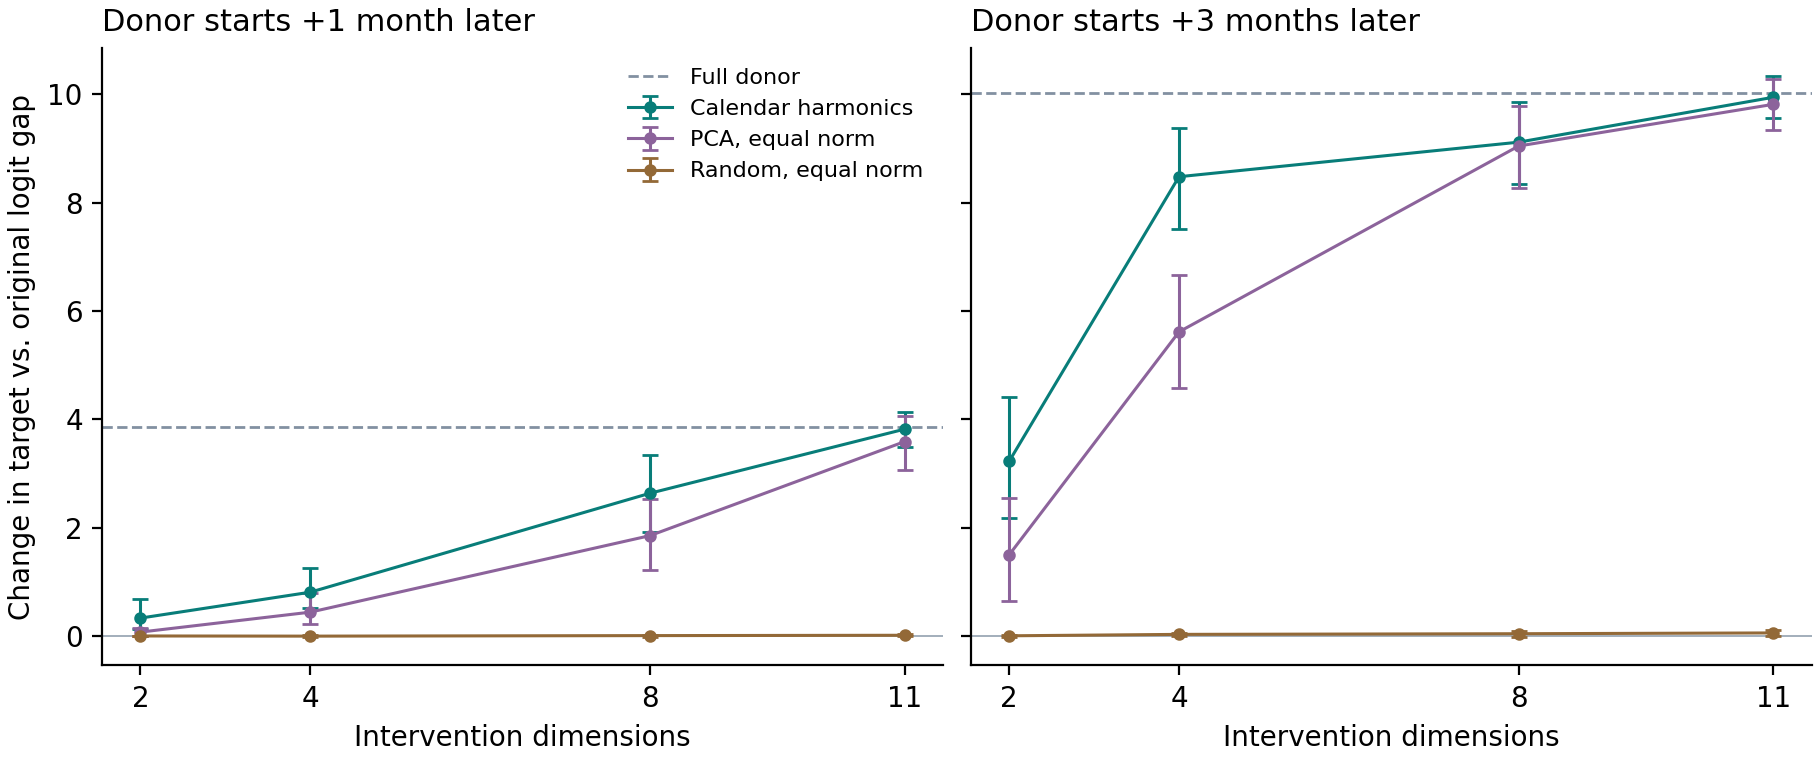

Source data for this figure (header and first rows):
condition, dimensions, donor_shift, style, offset, source_month, target, target_gap_change, edit_norm, target_top_vocabulary, baseline_target_probability, target_probability
full_donor, 4096, 1, paper, 2, January, April, 8.234, 1.851, 1.0, 0.03757, 0.7999
full_donor, 4096, 1, paper, 2, February, May, 8.484, 1.629, 1.0, 0.02833, 0.7944
full_donor, 4096, 1, paper, 2, March, June, 8.75, 1.415, 1.0, 0.01914, 0.8369
full_donor, 4096, 1, paper, 2, April, July, 7.656, 1.39, 1.0, 0.02549, 0.8439
full_donor, 4096, 1, paper, 2, May, August, 9.109, 1.525, 1.0, 0.01121, 0.6883
full_donor, 4096, 1, paper, 2, June, September, 8.547, 1.242, 1.0, 0.0445, 0.8624
full_donor, 4096, 1, paper, 2, July, October, 9.516, 1.403, 1.0, 0.006737, 0.8508
full_donor, 4096, 1, paper, 2, August, November, 8.617, 1.464, 1.0, 0.03676, 0.7855
full_donor, 4096, 1, paper, 2, September, December, 7.945, 1.307, 1.0, 0.0401, 0.861
full_donor, 4096, 1, paper, 2, October, January, 9.414, 1.317, 1.0, 0.02166, 0.8419
full_donor, 4096, 1, paper, 2, November, February, 8.305, 1.531, 1.0, 0.01945, 0.7953
full_donor, 4096, 1, paper, 2, December, March, 9.094, 1.841, 1.0, 0.0131, 0.7981
full_donor, 4096, 1, paper, 5, January, July, 5.125, 1.85, 1.0, 0.007398, 0.5747
full_donor, 4096, 1, paper, 5, February, August, 5.758, 1.532, 1.0, 0.01776, 0.6801
full_donor, 4096, 1, paper, 5, March, September, 5.836, 1.348, 1.0, 0.06489, 0.7415
full_donor, 4096, 1, paper, 5, April, October, 4.297, 1.425, 1.0, 0.09383, 0.7659
full_donor, 4096, 1, paper, 5, May, November, 3.086, 1.503, 1.0, 0.05093, 0.4123
full_donor, 4096, 1, paper, 5, June, December, 3.203, 1.212, 1.0, 0.1057, 0.6437
full_donor, 4096, 1, paper, 5, July, January, 2.586, 1.372, 1.0, 0.1427, 0.577
full_donor, 4096, 1, paper, 5, August, February, 2.719, 1.45, 1.0, 0.08539, 0.5088
full_donor, 4096, 1, paper, 5, September, March, 3.5, 1.312, 1.0, 0.1041, 0.693
full_donor, 4096, 1, paper, 5, October, April, 5.383, 1.313, 1.0, 0.05594, 0.7417
full_donor, 4096, 1, paper, 5, November, May, 4.859, 1.594, 1.0, 0.09624, 0.7243
full_donor, 4096, 1, paper, 5, December, June, 3.242, 1.942, 1.0, 0.06384, 0.5846
full_donor, 4096, 1, paper, 7, January, September, 1.773, 1.918, 0.0, 0.01804, 0.2459
full_donor, 4096, 1, paper, 7, February, October, 0.9922, 1.625, 1.0, 0.2322, 0.5733
full_donor, 4096, 1, paper, 7, March, November, 1.742, 1.341, 0.0, 0.04767, 0.2075
full_donor, 4096, 1, paper, 7, April, December, 2.422, 1.39, 1.0, 0.06394, 0.5346
full_donor, 4096, 1, paper, 7, May, January, 2.109, 1.485, 1.0, 0.1122, 0.4787
full_donor, 4096, 1, paper, 7, June, February, 2.414, 1.25, 0.0, 0.01822, 0.2305
full_donor, 4096, 1, paper, 7, July, March, 1.344, 1.368, 0.0, 0.00445, 0.06329
full_donor, 4096, 1, paper, 7, August, April, 1.594, 1.488, 0.0, 0.006081, 0.1882
full_donor, 4096, 1, paper, 7, September, May, 0.5, 1.329, 0.0, 0.01208, 0.08358
full_donor, 4096, 1, paper, 7, October, June, 3.469, 1.324, 1.0, 0.01401, 0.6639
full_donor, 4096, 1, paper, 7, November, July, 3.562, 1.607, 1.0, 0.02269, 0.4252
full_donor, 4096, 1, paper, 7, December, August, 2.758, 1.927, 0.0, 0.004924, 0.1376
full_donor, 4096, 1, paper-after, 2, January, April, 8.039, 1.914, 1.0, 0.06388, 0.7767
full_donor, 4096, 1, paper-after, 2, February, May, 7.398, 1.65, 1.0, 0.03215, 0.8079
full_donor, 4096, 1, paper-after, 2, March, June, 7.047, 1.704, 1.0, 0.04526, 0.8156
full_donor, 4096, 1, paper-after, 2, April, July, 6.305, 1.551, 1.0, 0.03303, 0.6701
full_donor, 4096, 1, paper-after, 2, May, August, 8.469, 1.717, 1.0, 0.02278, 0.5668
full_donor, 4096, 1, paper-after, 2, June, September, 7.094, 1.366, 1.0, 0.1063, 0.7466
full_donor, 4096, 1, paper-after, 2, July, October, 7.438, 1.641, 1.0, 0.02765, 0.7428
full_donor, 4096, 1, paper-after, 2, August, November, 7.0, 1.713, 1.0, 0.0452, 0.4885
full_donor, 4096, 1, paper-after, 2, September, December, 5.914, 1.385, 1.0, 0.09689, 0.6146
full_donor, 4096, 1, paper-after, 2, October, January, 7.922, 1.37, 1.0, 0.04419, 0.6565
full_donor, 4096, 1, paper-after, 2, November, February, 7.195, 1.652, 1.0, 0.05579, 0.6454
full_donor, 4096, 1, paper-after, 2, December, March, 7.766, 1.87, 1.0, 0.02718, 0.6927
full_donor, 4096, 1, paper-after, 5, January, July, 1.82, 1.879, 0.0, 0.04745, 0.21
full_donor, 4096, 1, paper-after, 5, February, August, 2.875, 1.598, 1.0, 0.0646, 0.3707
full_donor, 4096, 1, paper-after, 5, March, September, 0.4453, 1.697, 0.0, 0.1957, 0.1954
full_donor, 4096, 1, paper-after, 5, April, October, -0.4141, 1.607, 1.0, 0.2145, 0.2055
full_donor, 4096, 1, paper-after, 5, May, November, 1.281, 1.743, 0.0, 0.1396, 0.2079
full_donor, 4096, 1, paper-after, 5, June, December, -0.2344, 1.362, 0.0, 0.2991, 0.227
full_donor, 4096, 1, paper-after, 5, July, January, -0.4922, 1.689, 0.0, 0.2169, 0.1124
full_donor, 4096, 1, paper-after, 5, August, February, -0.6719, 1.766, 0.0, 0.1246, 0.05688
full_donor, 4096, 1, paper-after, 5, September, March, -0.7734, 1.397, 0.0, 0.1194, 0.06011
full_donor, 4096, 1, paper-after, 5, October, April, -0.2734, 1.345, 0.0, 0.296, 0.1234
full_donor, 4096, 1, paper-after, 5, November, May, 1.547, 1.665, 1.0, 0.3274, 0.3261
full_donor, 4096, 1, paper-after, 5, December, June, 1.227, 1.936, 1.0, 0.2953, 0.4614
... 2,100 more rows
